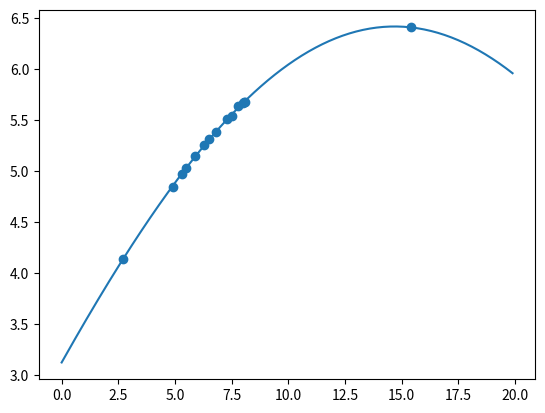

This figure's Python source:
import numpy as np
import matplotlib.pyplot as plt

from scipy.optimize import curve_fit

current = np.array(
    [15.4, 8.08, 8.05, 8, 7.8, 7.5, 7.3, 6.8, 6.5, 6.3, 5.9, 5.5, 5.3, 4.9, 2.7]
)
freq = np.array(
    [
        6.413,
        5.68279,
        5.676,
        5.6662,
        5.6352,
        5.5465,
        5.5076,
        5.3889,
        5.3122,
        5.2594,
        5.1493,
        5.0322,
        4.9715,
        4.8453,
        4.1345,
    ]
)


def cosine_fn(current, a, omega, psi, b):
    return np.abs((a * np.cos((omega * current) + psi)) + b)


def simple_cosine_fn(current, a, omega, psi):
    return a * np.cos((omega * current) + psi)


def simple_arccosine_fn(freq, a, omega, b):
    return (np.arccos((freq - b) / a)) / omega


def arccosine_fn(freq, a, omega, psi, b):
    return np.abs((np.arccos((freq - b) / a) - psi) / omega)


def get_max_point(a, omega, psi, b):
    return np.abs((np.arccos(1.0) - psi) / omega)


def cosine_simple_fit(current, freq):
    a_guess = max(freq) - min(freq)
    psi_guess = -1 * (15.4 % (2 * np.pi))
    omega_guess = 0.1

    popt, pcov = curve_fit(
        simple_cosine_fn,
        current,
        freq,
        bounds=(
            (0, 0, -np.inf),
            (np.inf, 1, np.inf),
        ),
        p0=[a_guess, omega_guess, psi_guess],
        maxfev=5000,
    )

    return popt


def cosine_fit(current, freq):
    a_guess = max(freq) - min(freq)
    b_guess = min(freq)
    psi_guess = 0
    omega_guess = (2 * np.pi) / (4 * (max(current) - min(current)))

    popt, pcov = curve_fit(
        cosine_fn,
        current,
        freq,
        bounds=(
            (0, 0, -2 * np.pi, 0),
            (np.inf, np.inf, 2 * np.pi, min(freq)),
        ),
        p0=[a_guess, omega_guess, psi_guess, b_guess],
        maxfev=8000,
    )

    # small changes in b don't make the fit anymore accurate but can
    # cause significant errors when you do arccos.
    if popt[3] < 1e-3:
        popt[3] = 0
    return popt


def reflect_about(x, axis):
    if x > axis:
        return axis - (x - axis)
    else:
        return axis + (axis - x)


def map_freq_to_current(pulse, current, freq, plot_fit, lo_freq, flip_point):
    opt_params = cosine_fit(current=current, freq=freq)
    print(f"cos curve params are: {opt_params}")
    if plot_fit:
        current_sweep = np.linspace(current[0], current[-1], endpoint=True)
        plt.title("Flux tunbaility curve fit")
        plt.plot(
            current_sweep,
            [cosine_fn(i, *opt_params) for i in current_sweep],
            label="fit",
        )
        plt.scatter(current, freq, label="data")
        plt.show()

    # Get the current where freq is max based on fitting
    max_freq_point_current = get_max_point(*opt_params)

    current_points = np.zeros(len(pulse))
    for i in range(len(pulse)):
        point = (pulse[i] + lo_freq) * 1e-9
        curr_point = arccosine_fn(point, *opt_params)
        if flip_point:
            curr_point = reflect_about(curr_point, max_freq_point_current)
        current_points[i] = curr_point
    return current_points


if __name__ == "__main__":
    curr_opt = cosine_fit(current=current, freq=freq)
    print(curr_opt)
    current_sweep = np.arange(0, 20, 0.1)
    plt.plot(
        current_sweep, [cosine_fn(i, *curr_opt) for i in current_sweep], label="data"
    )
    plt.scatter(current, freq)
    plt.show()

    max_point = get_max_point(*curr_opt)
    print(max_point)
    # print(cosine_fn(y, *curr_opt))
    # offset = current[0] - y

    z = arccosine_fn(freq[6], *curr_opt)
    neg_z = reflect_about(z, max_point)
    print(z)
    print(neg_z)
    print(freq[6])
    print(cosine_fn(z, *curr_opt))
    print(cosine_fn(neg_z, *curr_opt))
